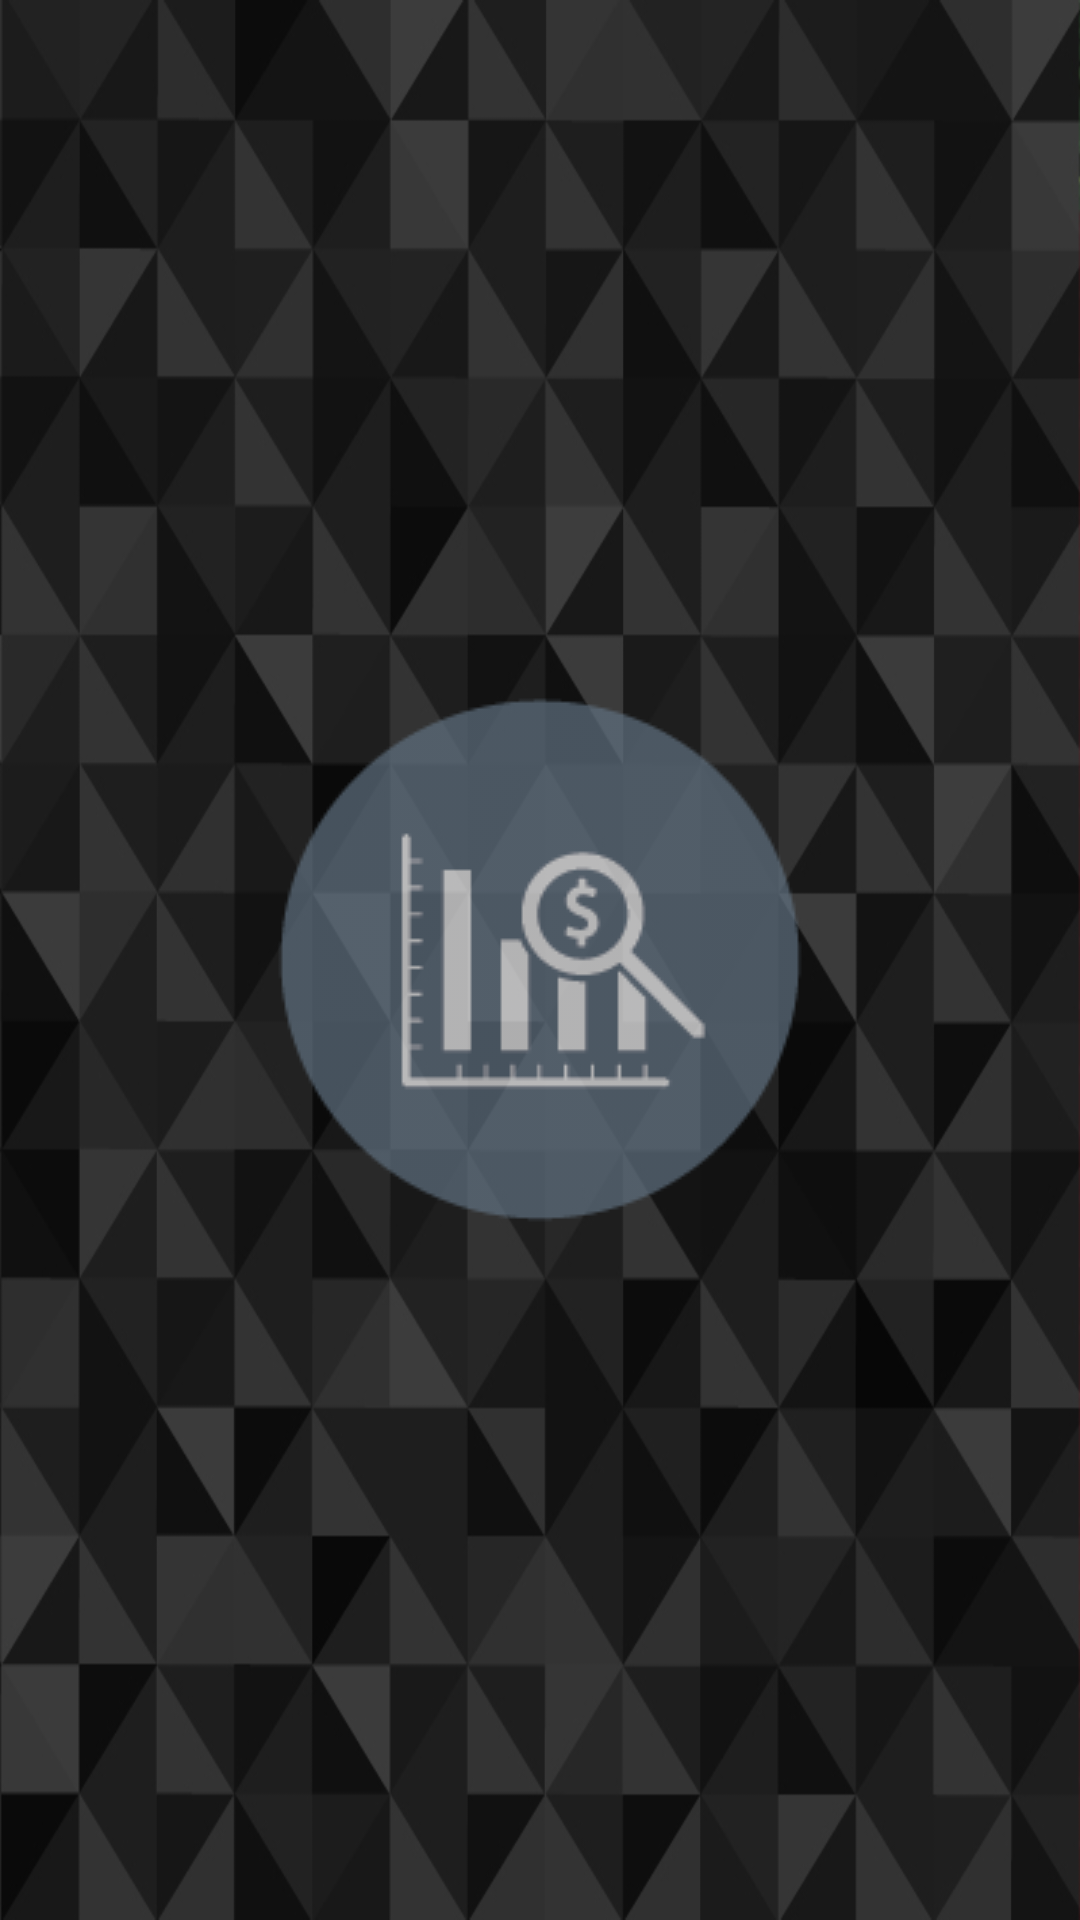

Reconstruct the res/layout file that produces this screen, plus the resources it refers to.
<!-- AndroidManifest.xml: application theme AppTheme -->
<!-- res/layout/activity_flashscreen.xml -->
<FrameLayout xmlns:android="http://schemas.android.com/apk/res/android"
    xmlns:tools="http://schemas.android.com/tools"
    android:layout_width="match_parent"
    android:layout_height="match_parent"
    tools:context="com.practice.another.anotherpractice.Flashscreen"
    android:background="@drawable/blackback">


    <ImageView
        android:layout_width="wrap_content"
        android:layout_height="wrap_content"
        android:id="@+id/imgfalsh"
        android:layout_gravity="center"
        android:src="@drawable/magnify"
        android:alpha=".7" />
</FrameLayout>
<!-- resources referenced by this layout -->
<resources>
  <!-- drawable blackback: png bitmap (drawable, 131677 bytes) -->
  <!-- drawable magnify: png bitmap (drawable, 4525 bytes) -->
  <style name="AppTheme" parent="Theme.AppCompat.Light.DarkActionBar">
          
          <item name="colorPrimary">@color/colorPrimary</item>
          <item name="colorPrimaryDark">@color/colorPrimaryDark</item>
          <item name="colorAccent">@color/colorAccent</item>
      </style>
  <color name="colorPrimary">#3F51B5</color>
  <color name="colorPrimaryDark">#303F9F</color>
  <color name="colorAccent">#FF4081</color>
</resources>
